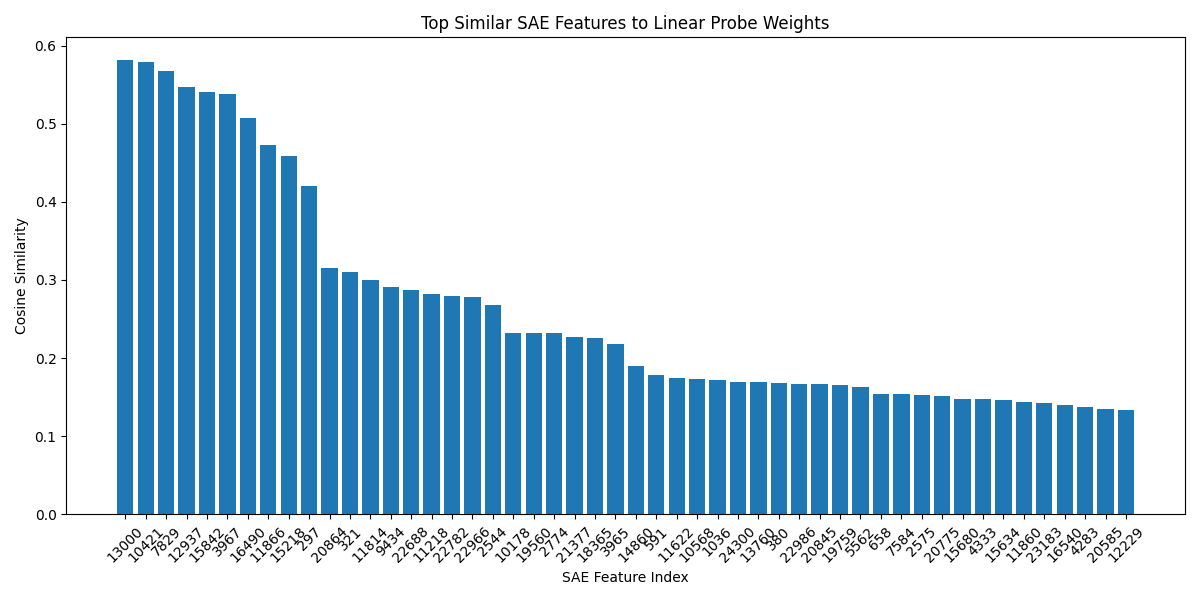

Data behind this chart, as committed beside it:
Feature Index, Cosine Similarity
13000, 0.5814
10421, 0.5785
7829, 0.5679
12937, 0.5471
15842, 0.54
3967, 0.5379
16490, 0.5076
11866, 0.4725
15218, 0.4589
297, 0.4208
20864, 0.3159
321, 0.3101
11814, 0.3005
9434, 0.2909
22688, 0.2873
11218, 0.2826
22782, 0.2794
22966, 0.2788
2544, 0.2678
10178, 0.2322
19560, 0.2319
2774, 0.2318
21377, 0.2276
18365, 0.2251
3965, 0.2187
14860, 0.1897
591, 0.1782
11622, 0.1742
10568, 0.1735
1036, 0.1719
24300, 0.17
13760, 0.1692
380, 0.1681
22986, 0.1671
20845, 0.1668
19759, 0.1658
5562, 0.1629
658, 0.1546
7584, 0.1541
2575, 0.1522
20775, 0.1522
15680, 0.1479
4333, 0.1472
15634, 0.1463
11860, 0.1434
23183, 0.1426
16540, 0.1404
4283, 0.1371
20585, 0.1345
12229, 0.1342
